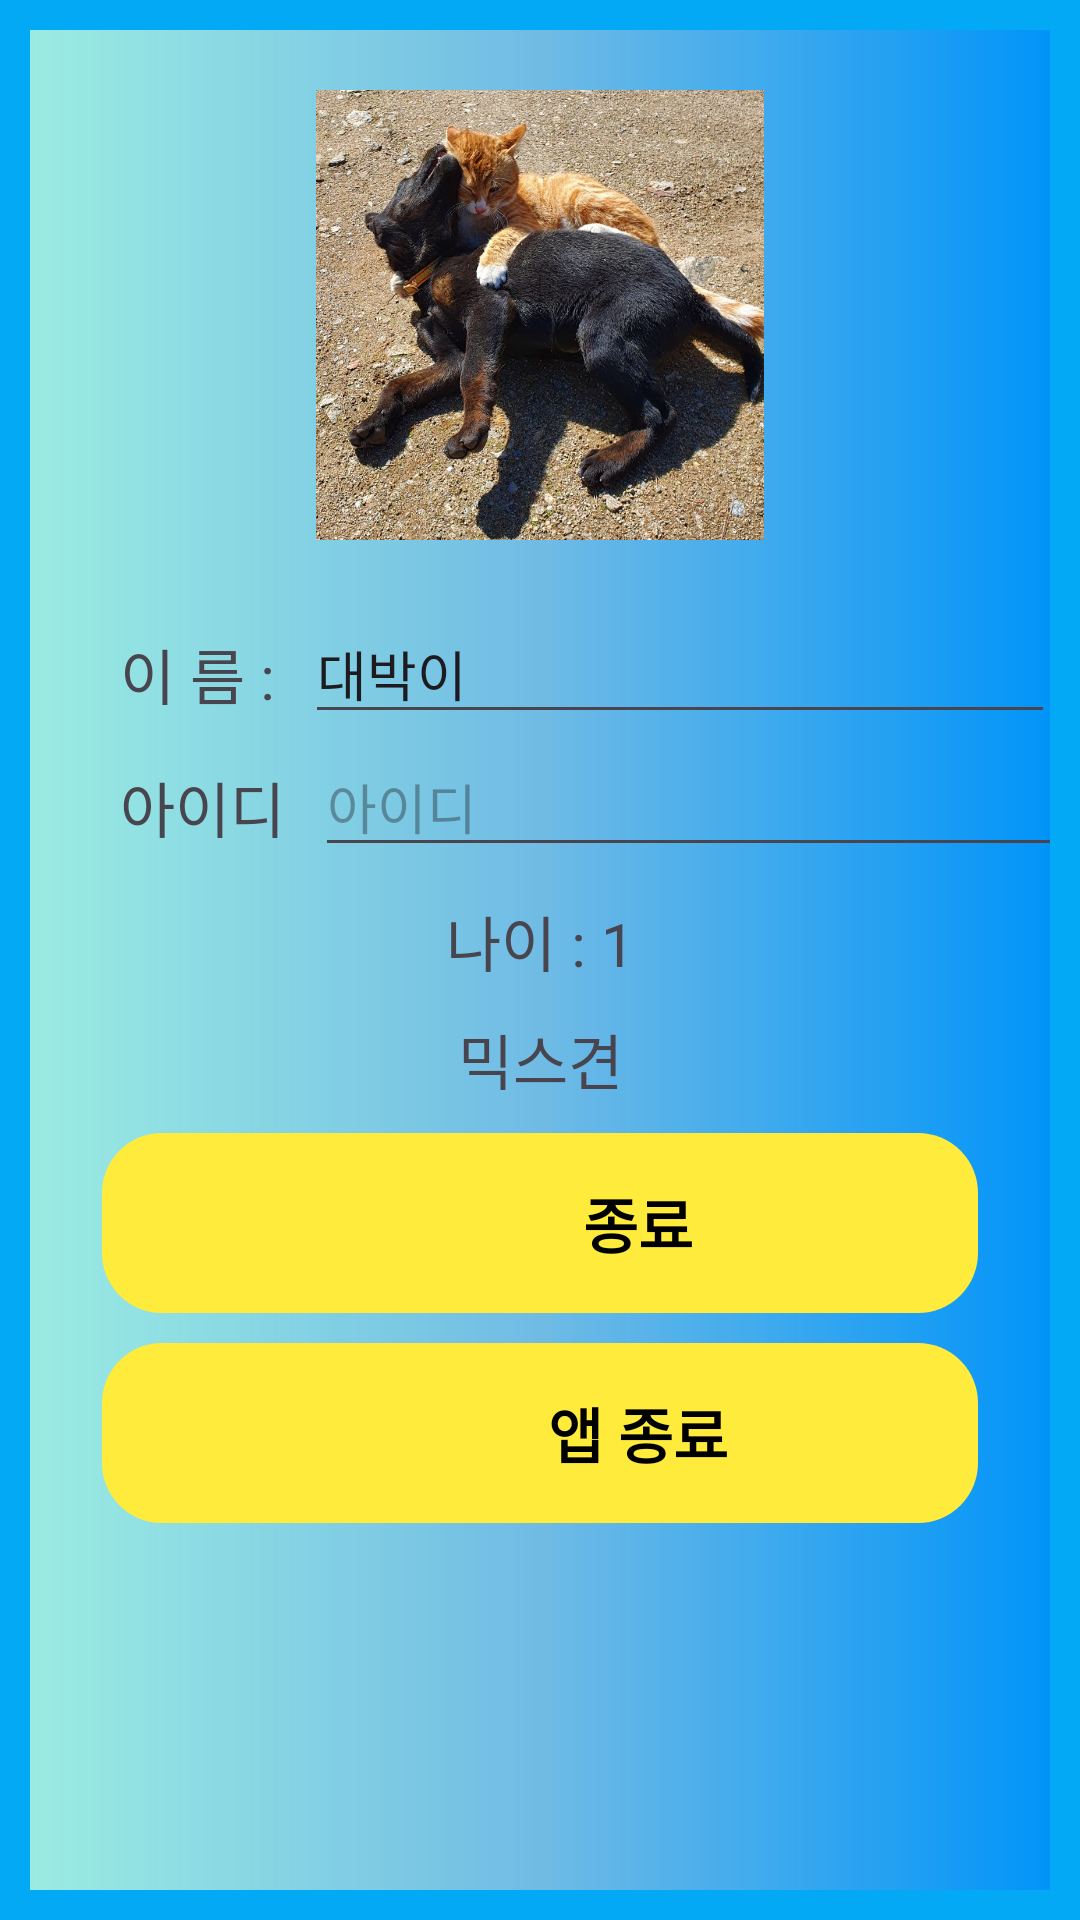

Write the Android layout XML for this screen, with the resource values it uses.
<!-- AndroidManifest.xml: application theme Theme.Ui2 -->
<!-- res/layout/activity_home.xml -->
<?xml version="1.0" encoding="utf-8"?>
<androidx.constraintlayout.widget.ConstraintLayout xmlns:android="http://schemas.android.com/apk/res/android"
    xmlns:app="http://schemas.android.com/apk/res-auto"
    xmlns:tools="http://schemas.android.com/tools"
    android:layout_width="match_parent"
    android:layout_height="match_parent"
    android:background="#03A9F4"
    tools:context=".HomeActivity">

    <androidx.constraintlayout.widget.ConstraintLayout
        android:layout_width="match_parent"
        android:layout_height="match_parent"
        android:background="@drawable/back_bg2"
        android:layout_margin="10dp">

        <EditText
            android:id="@+id/et_ids"
            android:layout_width="250dp"
            android:layout_height="40dp"
            android:layout_marginStart="10dp"
            android:ems="10"
            android:hint="@string/signIn_id"
            android:inputType="text"
            app:layout_constraintBottom_toBottomOf="@+id/textView7"
            app:layout_constraintStart_toEndOf="@+id/textView7"
            app:layout_constraintTop_toTopOf="@+id/textView7" />

        <ImageView
            android:id="@+id/iv_home"
            android:layout_width="200dp"
            android:layout_height="150dp"
            android:layout_marginTop="20dp"
            android:src="@drawable/dae_vak1"
            app:layout_constraintEnd_toEndOf="parent"
            app:layout_constraintStart_toStartOf="parent"
            app:layout_constraintTop_toTopOf="parent" />

        <EditText
            android:id="@+id/et_names"
            android:layout_width="250dp"
            android:layout_height="40dp"
            android:layout_marginStart="10dp"
            android:ems="10"
            android:inputType="text"
            android:text="대박이"
            app:layout_constraintBottom_toBottomOf="@+id/textView6"
            app:layout_constraintStart_toEndOf="@+id/textView6"
            app:layout_constraintTop_toTopOf="@+id/textView6" />

        <TextView
            android:id="@+id/textView6"
            android:layout_width="wrap_content"
            android:layout_height="wrap_content"
            android:layout_marginStart="30dp"
            android:layout_marginTop="30dp"
            android:text="@string/home_name"
            android:textSize="20sp"
            app:layout_constraintStart_toStartOf="parent"
            app:layout_constraintTop_toBottomOf="@+id/iv_home" />

        <TextView
            android:id="@+id/textView7"
            android:layout_width="wrap_content"
            android:layout_height="wrap_content"
            android:layout_marginStart="30dp"
            android:layout_marginTop="15dp"
            android:text="@string/signIn_id"
            android:textSize="20sp"
            app:layout_constraintStart_toStartOf="parent"
            app:layout_constraintTop_toBottomOf="@+id/textView6" />

        <TextView
            android:id="@+id/textView8"
            android:layout_width="wrap_content"
            android:layout_height="wrap_content"
            android:layout_marginTop="10dp"
            android:text="@string/home_age"
            android:textSize="20sp"
            app:layout_constraintEnd_toEndOf="parent"
            app:layout_constraintStart_toStartOf="parent"
            app:layout_constraintTop_toBottomOf="@+id/et_ids" />

        <TextView
            android:id="@+id/textView9"
            android:layout_width="wrap_content"
            android:layout_height="wrap_content"
            android:layout_marginTop="10dp"
            android:text="@string/home_kind"
            android:textSize="20sp"
            app:layout_constraintEnd_toEndOf="parent"
            app:layout_constraintStart_toStartOf="parent"
            app:layout_constraintTop_toBottomOf="@+id/textView8" />

        <androidx.constraintlayout.widget.ConstraintLayout
            android:id="@+id/btn_close"
            android:layout_width="0dp"
            android:layout_height="60dp"
            android:layout_marginStart="24dp"
            android:layout_marginTop="10dp"
            android:layout_marginEnd="24dp"
            android:background="@drawable/selector_button"
            android:gravity="center"
            app:layout_constraintEnd_toEndOf="parent"
            app:layout_constraintHorizontal_bias="0.0"
            app:layout_constraintStart_toStartOf="parent"
            app:layout_constraintTop_toBottomOf="@+id/textView9">

            <ImageView
                android:id="@+id/iv_close"
                android:layout_width="45dp"
                android:layout_height="wrap_content"
                android:src="@drawable/btn_selector_button"
                app:layout_constraintBottom_toBottomOf="parent"
                app:layout_constraintEnd_toStartOf="@+id/textView10"
                app:layout_constraintHorizontal_bias="0.5"
                app:layout_constraintHorizontal_chainStyle="packed"
                app:layout_constraintStart_toStartOf="parent"
                app:layout_constraintTop_toTopOf="parent"
                app:layout_constraintVertical_bias="0.5" />

            <TextView
                android:id="@+id/textView10"
                android:layout_width="wrap_content"
                android:layout_height="wrap_content"
                android:layout_marginStart="20dp"
                android:text="@string/home_exit"
                android:textColor="@drawable/btn_selector_text"
                android:textSize="20sp"
                android:textStyle="bold"
                app:layout_constraintBottom_toBottomOf="parent"
                app:layout_constraintEnd_toEndOf="parent"
                app:layout_constraintHorizontal_bias="0.5"
                app:layout_constraintStart_toEndOf="@+id/iv_close"
                app:layout_constraintTop_toTopOf="parent" />


        </androidx.constraintlayout.widget.ConstraintLayout>

        <androidx.constraintlayout.widget.ConstraintLayout
            android:id="@+id/btn_app_close"
            android:layout_width="0dp"
            android:layout_height="60dp"
            android:layout_marginStart="24dp"
            android:layout_marginTop="10dp"
            android:layout_marginEnd="24dp"
            android:background="@drawable/selector_button"
            android:gravity="center"
            app:layout_constraintEnd_toEndOf="parent"
            app:layout_constraintHorizontal_bias="0.0"
            app:layout_constraintStart_toStartOf="parent"
            app:layout_constraintTop_toBottomOf="@+id/btn_close">

            <ImageView
                android:id="@+id/iv_close"
                android:layout_width="45dp"
                android:layout_height="wrap_content"
                android:src="@drawable/btn_selector_button"
                app:layout_constraintBottom_toBottomOf="parent"
                app:layout_constraintEnd_toStartOf="@+id/textView10"
                app:layout_constraintHorizontal_bias="0.5"
                app:layout_constraintHorizontal_chainStyle="packed"
                app:layout_constraintStart_toStartOf="parent"
                app:layout_constraintTop_toTopOf="parent"
                app:layout_constraintVertical_bias="0.5" />

            <TextView
                android:id="@+id/textView10"
                android:layout_width="wrap_content"
                android:layout_height="wrap_content"
                android:layout_marginStart="20dp"
                android:text="@string/home_app_exit"
                android:textColor="@drawable/btn_selector_text"
                android:textSize="20sp"
                android:textStyle="bold"
                app:layout_constraintBottom_toBottomOf="parent"
                app:layout_constraintEnd_toEndOf="parent"
                app:layout_constraintHorizontal_bias="0.5"
                app:layout_constraintStart_toEndOf="@+id/iv_close"
                app:layout_constraintTop_toTopOf="parent" />

        </androidx.constraintlayout.widget.ConstraintLayout>


    </androidx.constraintlayout.widget.ConstraintLayout>




</androidx.constraintlayout.widget.ConstraintLayout>
<!-- resources referenced by this layout -->
<resources>
  <!-- drawable back_bg2 (drawable) -->
  <?xml version="1.0" encoding="UTF-8" ?>
  <shape xmlns:android="http://schemas.android.com/apk/res/android">
  
      <gradient
          android:startColor="#9AEBE2"
          android:centerColor="#BE95C1DF"
          android:endColor="#0094F8"  />
  
  
  </shape>
  <!-- drawable btn_selector_button (drawable) -->
  <?xml version="1.0" encoding="UTF-8" ?>
  <selector xmlns:android="http://schemas.android.com/apk/res/android">
  
      <item android:drawable="@drawable/img_lv2" android:state_pressed="true"/>
      <item android:drawable="@drawable/img_lv5" android:state_focused="true"/>
      <item android:drawable="@drawable/img_lv4"/>
  
  
  </selector>
  <!-- drawable btn_selector_text (drawable) -->
  <?xml version="1.0" encoding="UTF-8" ?>
  <selector xmlns:android="http://schemas.android.com/apk/res/android">
      <item android:state_pressed="true" android:color="@color/green"/>
      <item android:color="@color/black"/>
  
  </selector>
  <!-- drawable dae_vak1: jpg bitmap (drawable, 391408 bytes) -->
  <!-- drawable selector_button (drawable) -->
  <?xml version="1.0" encoding="utf-8" ?>
  <selector xmlns:android="http://schemas.android.com/apk/res/android">
  
      <item android:state_pressed="true">
          <shape android:shape="rectangle">
              <solid android:color="@color/red"/>
              <corners android:radius="20dp"/>
  
          </shape>
  
      </item>
  
      <item>
          <shape android:shape="rectangle">
              <solid android:color="@color/yellow"/>
              <corners android:radius="20dp"/>
  
          </shape>
  
      </item>
  
  </selector>
  <string name="home_age">나이 : 1</string>
  <string name="home_app_exit">앱 종료</string>
  <string name="home_exit">종료</string>
  <string name="home_kind">믹스견</string>
  <string name="home_name">이    름 :</string>
  <string name="signIn_id">아이디</string>
  <style name="Theme.Ui2" parent="Base.Theme.Ui2" />
  <color name="green">#4CAF50</color>
  <color name="black">#FF000000</color>
  <color name="red">#E91E63</color>
  <color name="yellow">#FFEB3B</color>
  <style name="Base.Theme.Ui2" parent="Theme.Material3.DayNight.NoActionBar">
          
          
      </style>
</resources>
